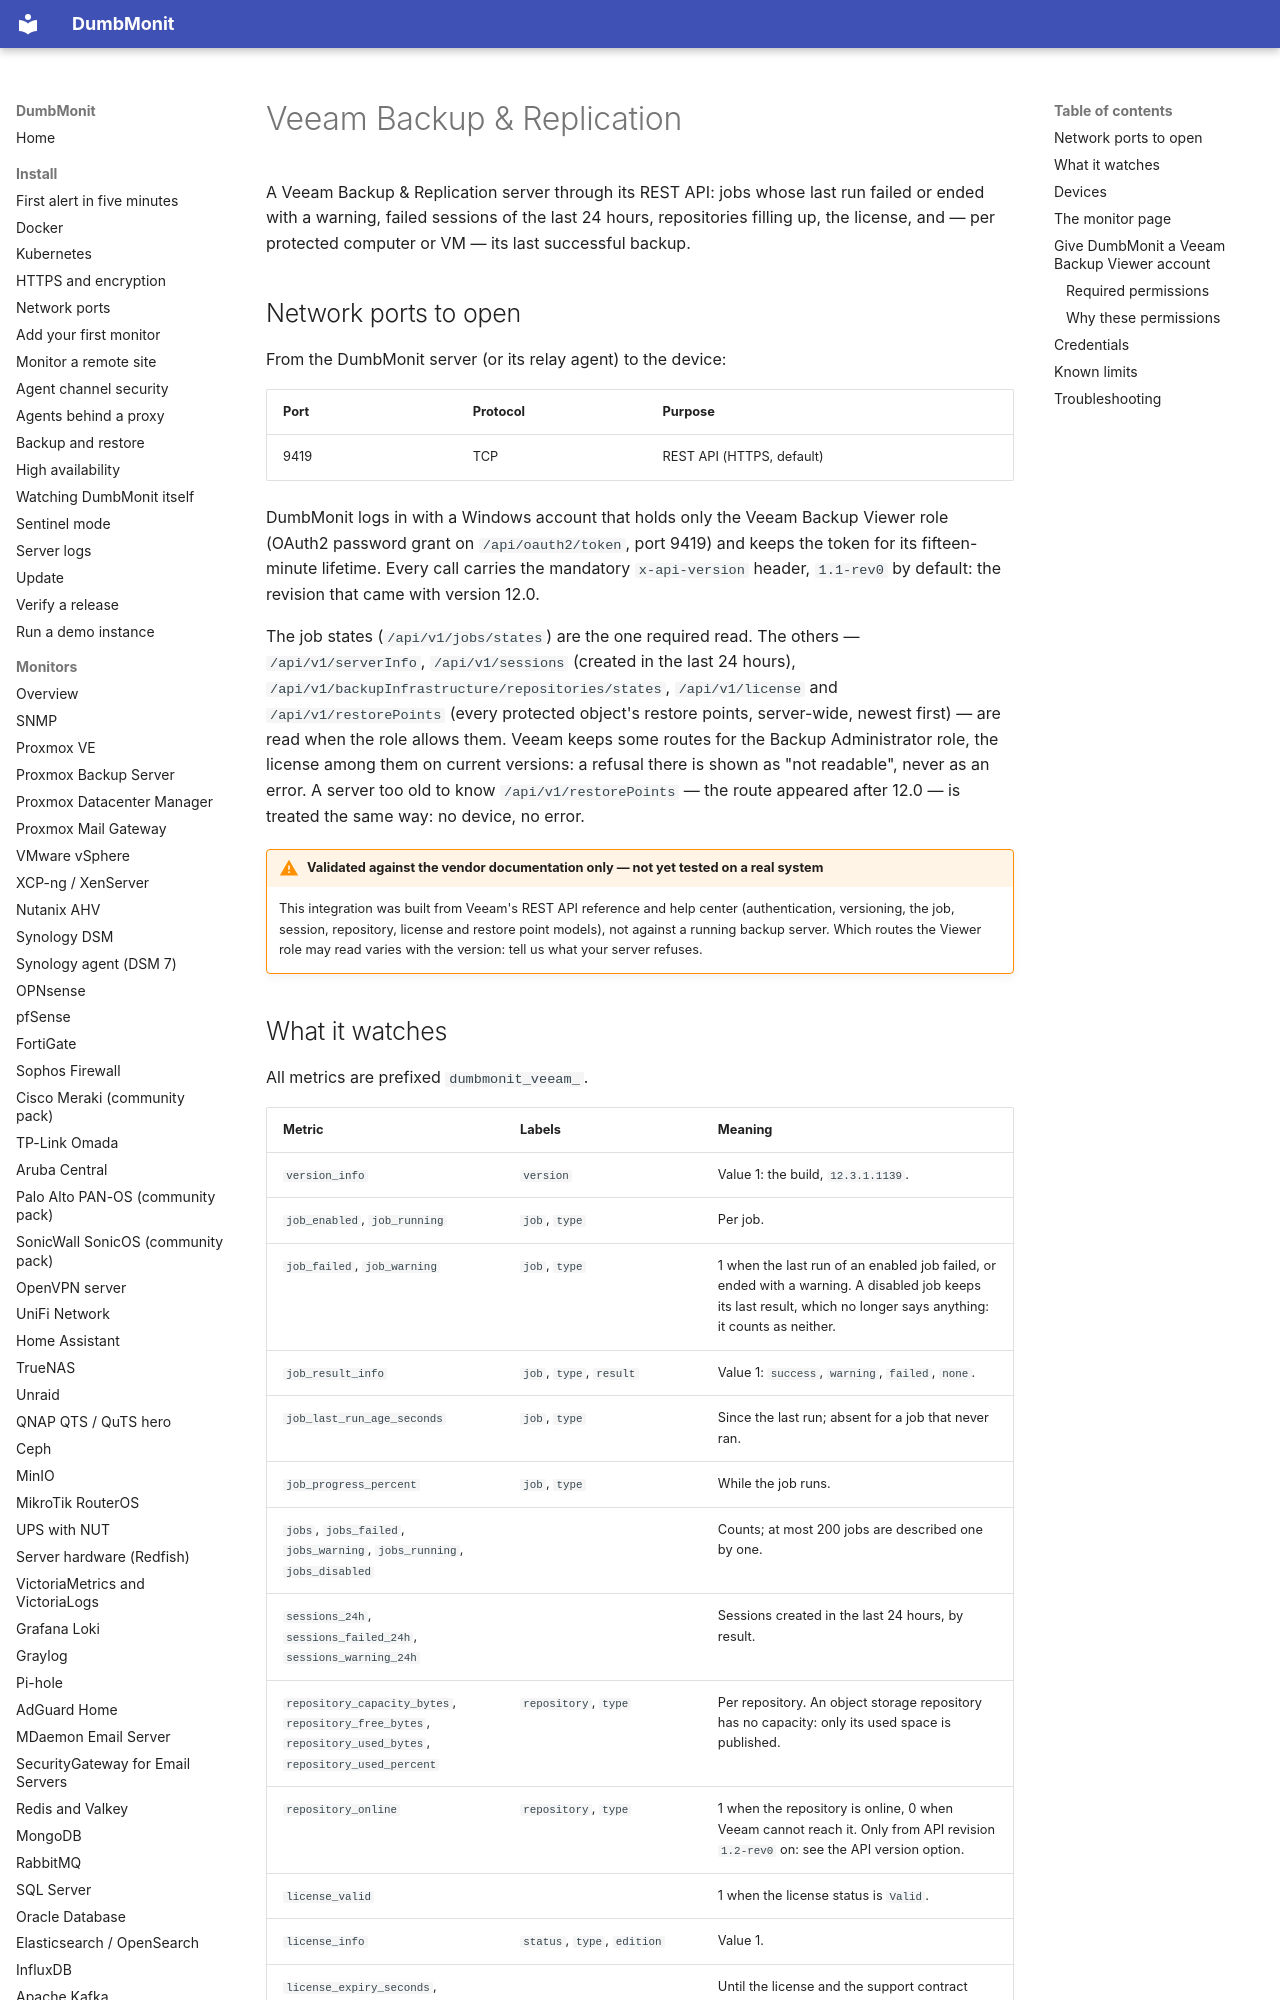

repository: Deni7/dumbmonit · page: devices/veeam/index.html · generator: mkdocs

# Veeam Backup & Replication

A Veeam Backup & Replication server through its REST API: jobs whose last run
failed or ended with a warning, failed sessions of the last 24 hours,
repositories filling up, the license, and — per protected computer or VM —
its last successful backup.

## Network ports to open

From the DumbMonit server (or its relay agent) to the device:

| Port | Protocol | Purpose |
|---|---|---|
| 9419 | TCP | REST API (HTTPS, default) |

DumbMonit logs in with a Windows account that holds only the Veeam Backup
Viewer role (OAuth2 password grant on `/api/oauth2/token`, port 9419) and
keeps the token for its fifteen-minute lifetime. Every call carries the
mandatory `x-api-version` header, `1.1-rev0` by default: the revision that
came with version 12.0.

The job states (`/api/v1/jobs/states`) are the one required read. The others —
`/api/v1/serverInfo`, `/api/v1/sessions` (created in the last 24 hours),
`/api/v1/backupInfrastructure/repositories/states`, `/api/v1/license` and
`/api/v1/restorePoints` (every protected object's restore points, server-wide,
newest first) — are read when the role allows them. Veeam keeps some routes
for the Backup Administrator role, the license among them on current
versions: a refusal there is shown as "not readable", never as an error. A
server too old to know `/api/v1/restorePoints` — the route appeared after
12.0 — is treated the same way: no device, no error.

!!! warning "Validated against the vendor documentation only — not yet tested on a real system"

    This integration was built from Veeam's REST API reference and help
    center (authentication, versioning, the job, session, repository,
    license and restore point models), not against a running backup server.
    Which routes the Viewer role may read varies with the version: tell us
    what your server refuses.
